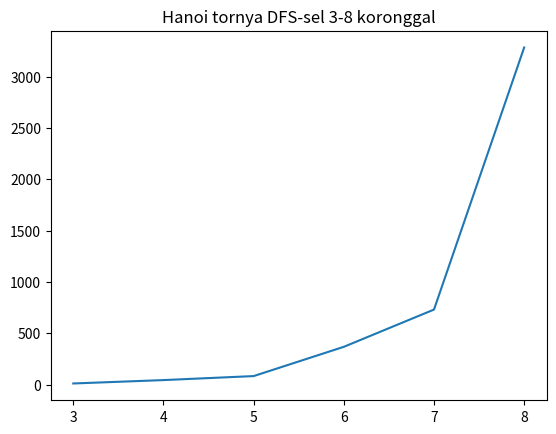

Write the Python code that produced this figure.
from collections import (namedtuple, deque)
import numpy as np
import matplotlib.pyplot as plt
class Problem:
    """A formális problémát leíró absztrakt osztálya.
    Az __init__, goal_test és path_cost metódusok adott esetben felülírhatók.
    A létrehozzott alosztály példányai, megoldhatók a különféle keresési funkciókkal."""

    def __init__(self, initial, goal=None):
        """Konstruktor. Szükség esetén további tulajdonságokkal bővíthető"""
        # kezdő állapot
        self.initial = initial

        # cél állapot
        self.goal = goal

    def actions(self, state):
        """Az adott állapotban végrehajtható műveletek visszaadásár szolgáló metódus.
        Az eredmény általában egy lista, de ha sok művelet van, akkor célszerű lehet
        iterátor alkalmazás a teljes lista vissza adása helyett."""
        raise NotImplementedError

    def result(self, state, action):
        """Azt az állapotot adja vissza, amely az adott művelet adott állapotban
        történő végrehajtásából adódik.A cselekvésnek a self.actions(state) egyikének kell lennie."""
        raise NotImplementedError

    def goal_test(self, state):
        """Igaz értékkel tér vissza, ha az adott állapot egy cél állapot.
        Az alapértelmezett metódus összehasonlítja az állapotot a self.goal-al,
        vagy ellenőrzi a self.goal állapotát, ha az egy lista, a konstruktorban megadottak szerint.
        A módszer felülírása szükséges lehet, ha nem elegendő egyetlen self.goal összehasonlítása."""
        if isinstance(self.goal, list):
            for s in self.goal:
                if s==state:
                    return True

            return False
        else:
            return state == self.goal

    def path_cost(self, c, state1, action, state2):
        """Egy olyan megoldási útvonal költségét adja vissza.
        Ha a probléma olyan, hogy az elérési út nem számít, ez a függvény csak az állapot2-t nézi.
        Ha az elérési út számít, figyelembe veszi a c-t, esetleg az állapot1-et és az akciót.
        Az alapértelmezetten a költség 1 az elérési út minden lépéséért."""
        return c + 1

    def value(self, state):
        """Optimalizálási problémák esetén minden állapotnak van értéke.
        A hegymászó és más hasonló algoritmusok megpróbálják maximalizálni ezt az értéket."""
        raise NotImplementedError


class Node:
    """Csomópont a kereső fában.
       Tartalmaz egy mutatót a szülőre (a csomópontra, amelynek ez az utódja) és a
       csomópont aktuális állapotára.
       Egy állapotot két útvonalon érünk el, akkor két azonos állapotú csomópont van.
       Tartalmazza azt a műveletet is, amely ebbe az állapotba juttatott minket,
       valamint a csomópont eléréséhez szükséges teljes path_cost (más néven g) értéket.
       Más függvények hozzáadhatnak egy f és h értéket;
       lásd a best_first_graph_search és az astar_search leírását az
       f és h értékek kezelésének magyarázatához."""

    def __init__(self, state, parent=None, action=None, path_cost=0):
        """Node osztály konstruktora."""
        self.state = state
        self.parent = parent
        self.action = action
        self.path_cost = path_cost
        self.depth = 0
        if parent:
            self.depth = parent.depth + 1

    def __repr__(self):
        """Speciális metódus mely az objektum string állapotát definiálja"""
        return "<Node {}>".format(self.state)

    def __lt__(self, node):
        """Speciálist metódus mely definiálja hogy az adott Node objektum
        mikor kisebb e egy másik Node objektumnál"""
        return self.state < node.state

    def __eq__(self, other):
        """Speciálist metódus mely definiálja hogy az adott Node objektum
        mikor egyenlő egy másik Node objektummal"""
        return isinstance(other, Node) and self.state == other.state

    def __hash__(self):
        """Speciális metódus mely definiálja hogy egy adott Node objektum
        hash állapotát definiálja"""
        return hash(self.state)

    def child_node(self, problem, action):
        """A következő csomópont az adott probléma szerinti elkészítése és visszaadása"""
        next_state = problem.result(self.state, action)
        next_node = Node(state = next_state,
                         parent = self,
                         action = action,
                         path_cost = problem.path_cost(self.path_cost, self.state, action, next_state))
        return next_node

    def expand(self, problem):
        """A csomópontból egy lépésben eléhető csomópontok visszadása"""
        return [self.child_node(problem, action) for action in problem.actions(self.state)]

    def solution(self):
        """A gyökér csomópontól a csompontig terjedő műveletek listájának visszaadása"""
        return [node.action for node in self.path()[1:]]

    def path(self):
        """A gyökér csomópontól a csompontig vezető utvonal csomópontjainak listája"""
        node, path_back = self, []
        while node:
            path_back.append(node)
            node = node.parent
        return list(reversed(path_back))


State = namedtuple("State", ["disk", "char"])


class Hanoi(Problem):
    def __init__(self, n):
        # n darab korongunk van
        self.size = n

        # "1" * n : Kezdő állapot. Hány darab korng van az 1-es rúdon
        # "3" * n : Cél állapot. Hány darab korong van a 2-es rúdon
        super().__init__("1" * n, "3" * n)

    def actions(self, state):
        """Operátorok definiálása"""
        acts = []

        # Nézzük meg az egyes rúdak állapotát
        f1 = state.find("1")
        f2 = state.find("2")
        f3 = state.find("3")

        # Ha az 1. rúd nem üres és tartalma kisebb mint ami
        # a 2. rúdon van vagy a 2. rúd üres akkor
        # 1. rúdról átrakhatunk a második rúdra
        if -1 < f1 and (f1 < f2 or f2 == -1):
            acts.append(State(f1, "2"))

        if -1 < f1 and (f1 < f3 or f3 == -1):
            acts.append(State(f1, "3"))

        if -1 < f2 and (f2 < f1 or f1 == -1):
            acts.append(State(f2, "1"))

        if -1 < f2 and (f2 < f3 or f3 == -1):
            acts.append(State(f2, "3"))

        if -1 < f3 and (f3 < f1 or f1 == -1):
            acts.append(State(f3, "1"))

        if -1 < f3 and (f3 < f2 or f2 == -1):
            acts.append(State(f3, "2"))

        return acts

    def result(self, state, action):
        """Operátorok hatásának definiálása"""

        # diks = korong, char = rúd
        disk, char = action

        # Előtte és utánna lévő korongok helyeinek összefűzése
        return state[0:disk] + char + state[disk + 1:]

def breadth_first_tree_search(problem):
    # kezdő állapot kiolvasása és FIFO sorba helyezése
    frontier = deque([Node(problem.initial)])
    c = 0

    # Amig nem értük el a határt
    while frontier:
        c += 1
        # legszélsőbb elem kiemelése
        node = frontier.popleft()

        # ha cél állapotban vagyunk akkor vége
        if problem.goal_test(node.state):
            return c

        # A kiemelt elemből az összes új állapot legyártása az operátorok segítségével
        frontier.extend(node.expand(problem))
        #print(node.state)

def depth_first_graph_search(problem):
    # Kezdő elem verembe helyezése
    frontier = [(Node(problem.initial))]
    # halmaz deklarálása a már bejárt elemekhez
    explored = set()
    c = 0
    # Amig tudunk mélyebre menni
    while frontier:
        c += 1
        # Legfelső elem kiemelése a veremből
        node = frontier.pop()

        # ha cél állapotban vagyunk vége
        if problem.goal_test(node.state):
            return c

        # állapot feljegyzése hogy tudjuk hogy már jártunk itt
        explored.add(node.state)

        # verem bővítése amig benemjárt elemekkel
        frontier.extend(child for child in node.expand(problem)
                        if child.state not in explored and child not in frontier)
        #print(node.state)

def trial_error(problem):
    """
    Próba hiba módszer
    """

    # kezdő állapot
    state = Node(problem.initial)
    c = 0
    # végtelen ciklus definiálása
    while True:
        c += 1
        # Ha a probléma megoldva akkor leállítjuk a végtelen ciklust
        if problem.goal_test(state.state):
            #print('Got it')
            return c

        # Az alkalmazható operátorok segítsével
        # gyártsuk le az összes lehetséges utódot
        succesors=state.expand(problem)

        # Ha nincs új állapot (utód)
        if len(succesors)==0:
            return 'Unsolvable'

        # random választunk egy újat a legyártott utódok közül
        state=succesors[np.random.randint(0,len(succesors))]
        #print(state.state)

def main():
    lista = []
    for i in range(3,9):
        lista.append(depth_first_graph_search(Hanoi(i)))

    #print(lista)
    x = [3, 4, 5, 6, 7, 8]
    plt.plot(x, lista)
    plt.title("Hanoi tornya DFS-sel 3-8 koronggal")
    plt.show()
    




if __name__ == "__main__":
    main()